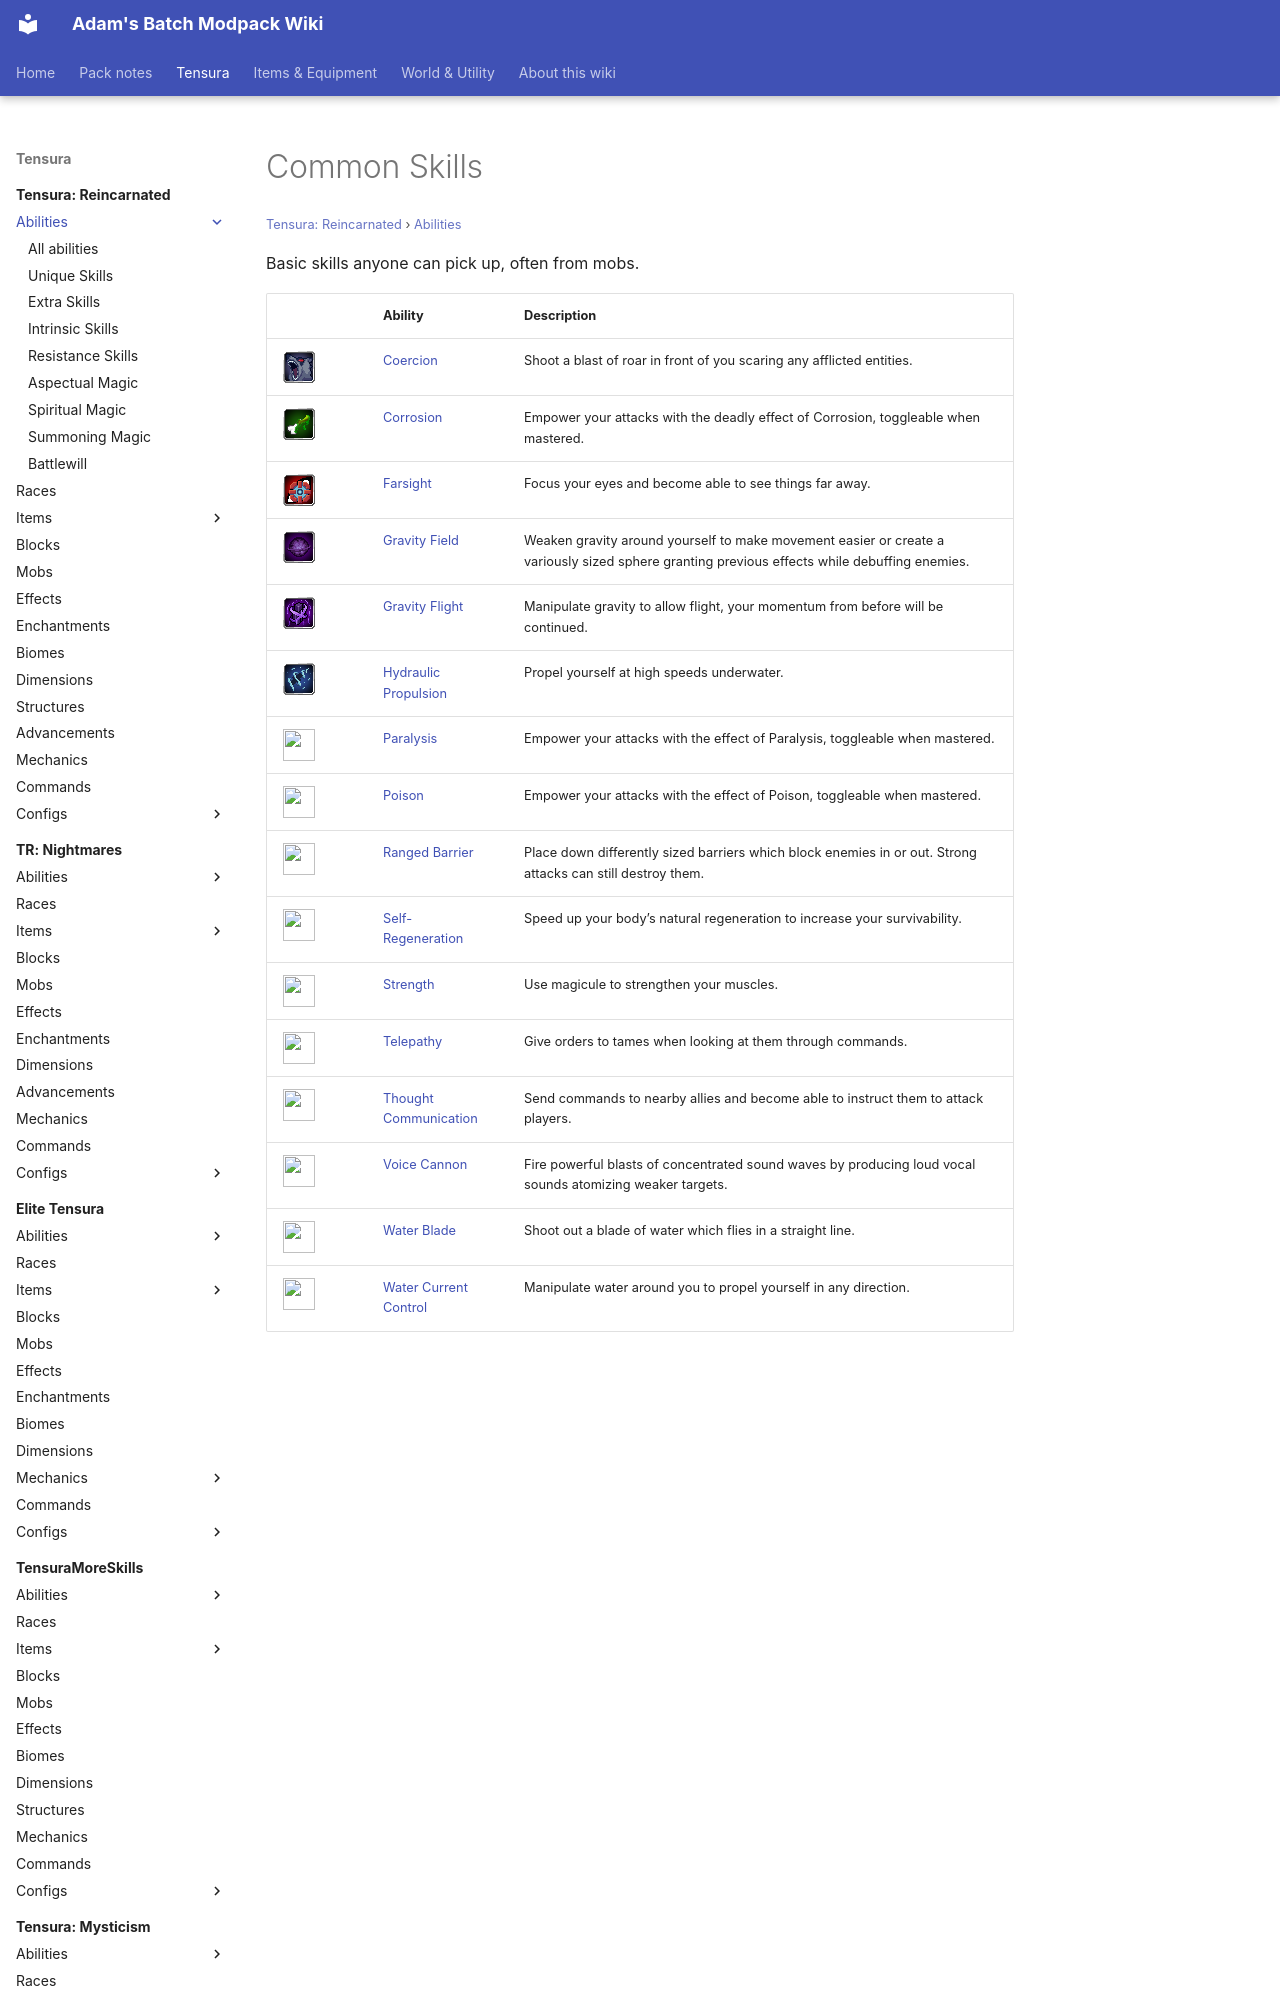

repository: Proteus-Nell/Adams-Batch-MC-Modpack-Wiki · page: tensura-reincarnated/abilities/common-skills/index.html · generator: mkdocs

# Common Skills

<small>[Tensura: Reincarnated](../../index.md) &rsaquo; [Abilities](../index.md)</small>

Basic skills anyone can pick up, often from mobs.

| | Ability | Description |
|---|---|---|
| ![](../../../assets/icons/tensura/skill/coercion.png) | [Coercion](coercion.md) | Shoot a blast of roar in front of you scaring any afflicted entities. |
| ![](../../../assets/icons/tensura/skill/corrosion.png) | [Corrosion](corrosion.md) | Empower your attacks with the deadly effect of Corrosion, toggleable when mastered. |
| ![](../../../assets/icons/tensura/skill/farsight.png) | [Farsight](farsight.md) | Focus your eyes and become able to see things far away. |
| ![](../../../assets/icons/tensura/skill/gravity_field.png) | [Gravity Field](gravity-field.md) | Weaken gravity around yourself to make movement easier or create a variously sized sphere granting previous effects while debuffing enemies. |
| ![](../../../assets/icons/tensura/skill/gravity_flight.png) | [Gravity Flight](gravity-flight.md) | Manipulate gravity to allow flight, your momentum from before will be continued. |
| ![](../../../assets/icons/tensura/skill/hydraulic_propulsion.png) | [Hydraulic Propulsion](hydraulic-propulsion.md) | Propel yourself at high speeds underwater. |
| ![](../../../assets/icons/tensura/skill/paralysis.png) | [Paralysis](paralysis.md) | Empower your attacks with the effect of Paralysis, toggleable when mastered. |
| ![](../../../assets/icons/tensura/skill/poison.png) | [Poison](poison.md) | Empower your attacks with the effect of Poison, toggleable when mastered. |
| ![](../../../assets/icons/tensura/skill/ranged_barrier.png) | [Ranged Barrier](ranged-barrier.md) | Place down differently sized barriers which block enemies in or out. Strong attacks can still destroy them. |
| ![](../../../assets/icons/tensura/skill/self_regeneration.png) | [Self-Regeneration](self-regeneration.md) | Speed up your body’s natural regeneration to increase your survivability. |
| ![](../../../assets/icons/tensura/skill/strength.png) | [Str
